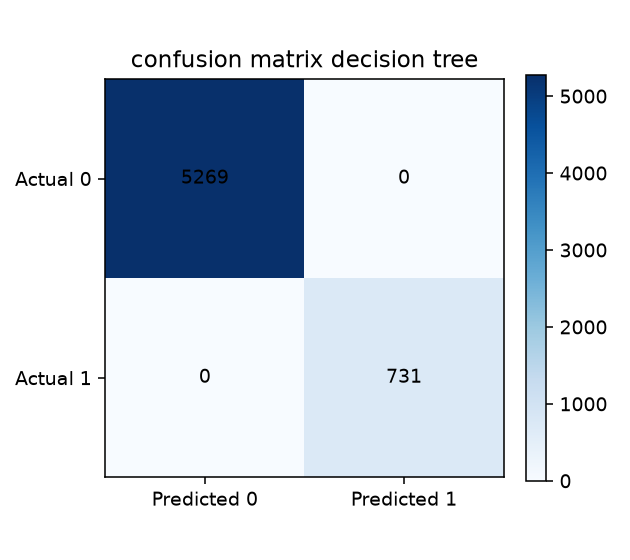

Values plotted in this chart, from the file beside it:
, pred_0, pred_1
true_0, 5269, 0
true_1, 0, 731
